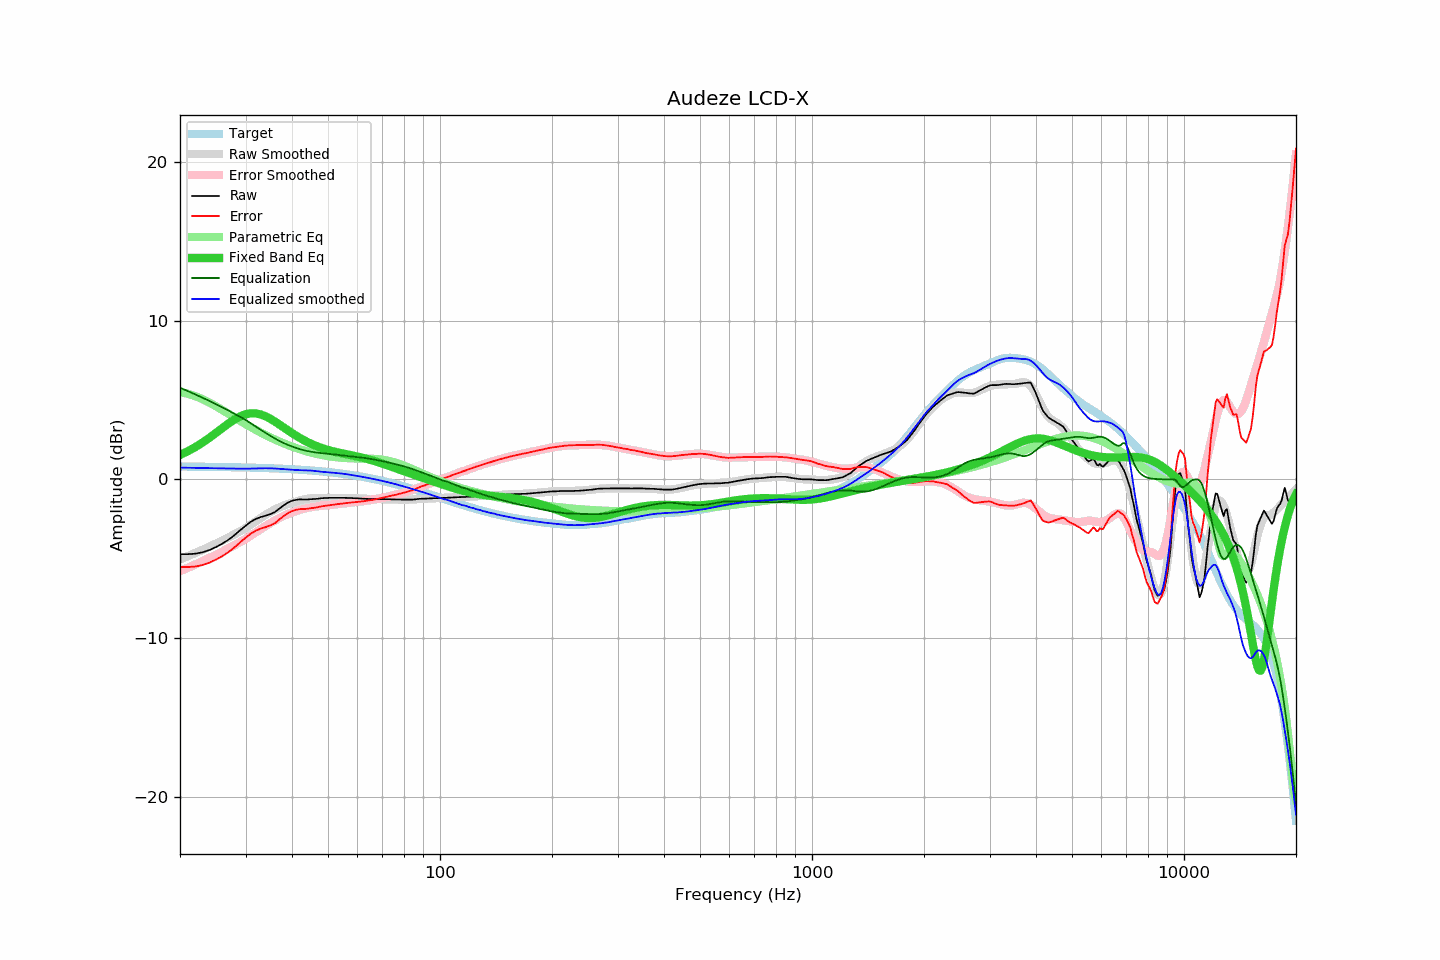

Data behind this chart, as committed beside it:
frequency, raw, error, smoothed, error_smoothed, equalization, parametric_eq, equalized_raw, equalized_smoothed, target
20, -4.70, -5.52, -5.02, -5.77, 5.77, 1.54, 1.07, 0.75, 0.81
21, -4.70, -5.51, -4.82, -5.56, 5.56, 1.78, 0.86, 0.74, 0.81
22, -4.67, -5.48, -4.62, -5.35, 5.35, 2.04, 0.68, 0.73, 0.81
23, -4.58, -5.38, -4.43, -5.15, 5.15, 2.33, 0.56, 0.72, 0.80
24, -4.44, -5.24, -4.23, -4.94, 4.94, 2.63, 0.50, 0.71, 0.80
25, -4.25, -5.04, -4.03, -4.74, 4.74, 2.93, 0.49, 0.70, 0.79
26, -4.04, -4.82, -3.84, -4.54, 4.54, 3.24, 0.49, 0.70, 0.78
27, -3.79, -4.57, -3.65, -4.34, 4.34, 3.52, 0.55, 0.69, 0.78
28, -3.51, -4.28, -3.45, -4.14, 4.14, 3.77, 0.63, 0.69, 0.77
29, -3.20, -3.96, -3.26, -3.94, 3.94, 3.97, 0.74, 0.68, 0.76
30, -2.92, -3.68, -3.08, -3.75, 3.75, 4.10, 0.83, 0.68, 0.75
31, -2.66, -3.41, -2.85, -3.53, 3.53, 4.16, 0.87, 0.68, 0.75
32, -2.48, -3.22, -2.63, -3.32, 3.32, 4.16, 0.84, 0.69, 0.74
33, -2.36, -3.09, -2.41, -3.12, 3.12, 4.09, 0.76, 0.70, 0.73
34, -2.28, -3.00, -2.22, -2.92, 2.92, 3.97, 0.64, 0.71, 0.72
35, -2.18, -2.89, -2.04, -2.74, 2.74, 3.82, 0.56, 0.70, 0.71
36, -2.05, -2.75, -1.89, -2.58, 2.58, 3.64, 0.53, 0.69, 0.70
37, -1.83, -2.51, -1.76, -2.43, 2.43, 3.46, 0.60, 0.67, 0.68
38, -1.63, -2.30, -1.65, -2.29, 2.29, 3.27, 0.66, 0.65, 0.67
39, -1.46, -2.12, -1.55, -2.18, 2.18, 3.09, 0.72, 0.63, 0.66
40, -1.34, -1.99, -1.47, -2.08, 2.08, 2.92, 0.74, 0.61, 0.64
41, -1.28, -1.91, -1.39, -1.99, 1.99, 2.76, 0.71, 0.60, 0.63
42, -1.25, -1.87, -1.32, -1.91, 1.91, 2.61, 0.66, 0.59, 0.61
43, -1.26, -1.86, -1.26, -1.84, 1.84, 2.48, 0.58, 0.58, 0.60
44, -1.26, -1.84, -1.22, -1.79, 1.79, 2.36, 0.53, 0.57, 0.58
45, -1.24, -1.81, -1.19, -1.75, 1.75, 2.25, 0.50, 0.56, 0.57
46, -1.23, -1.78, -1.17, -1.71, 1.71, 2.15, 0.48, 0.54, 0.55
47, -1.21, -1.74, -1.17, -1.68, 1.68, 2.06, 0.47, 0.51, 0.53
48, -1.18, -1.69, -1.17, -1.66, 1.66, 1.99, 0.48, 0.49, 0.51
49, -1.17, -1.66, -1.17, -1.64, 1.64, 1.92, 0.47, 0.47, 0.49
50, -1.16, -1.63, -1.17, -1.62, 1.62, 1.86, 0.46, 0.45, 0.47
51, -1.15, -1.60, -1.16, -1.60, 1.60, 1.80, 0.45, 0.43, 0.45
52, -1.15, -1.58, -1.16, -1.57, 1.57, 1.75, 0.42, 0.42, 0.42
53, -1.15, -1.55, -1.15, -1.55, 1.55, 1.71, 0.40, 0.40, 0.40
54, -1.15, -1.53, -1.15, -1.53, 1.53, 1.66, 0.38, 0.38, 0.38
55, -1.15, -1.50, -1.15, -1.51, 1.51, 1.63, 0.36, 0.36, 0.35
56, -1.16, -1.49, -1.16, -1.49, 1.49, 1.59, 0.33, 0.33, 0.33
57, -1.16, -1.46, -1.16, -1.47, 1.47, 1.55, 0.31, 0.31, 0.30
58, -1.17, -1.45, -1.17, -1.45, 1.45, 1.52, 0.28, 0.28, 0.28
59, -1.18, -1.43, -1.18, -1.43, 1.43, 1.48, 0.25, 0.25, 0.25
60, -1.19, -1.41, -1.19, -1.41, 1.41, 1.44, 0.22, 0.22, 0.22
61, -1.20, -1.39, -1.20, -1.39, 1.39, 1.40, 0.19, 0.19, 0.19
62, -1.21, -1.37, -1.21, -1.37, 1.37, 1.36, 0.16, 0.16, 0.16
63, -1.22, -1.36, -1.22, -1.35, 1.35, 1.32, 0.13, 0.13, 0.13
64, -1.22, -1.32, -1.22, -1.32, 1.32, 1.28, 0.10, 0.10, 0.10
65, -1.23, -1.30, -1.23, -1.30, 1.30, 1.24, 0.07, 0.07, 0.07
66, -1.24, -1.28, -1.23, -1.27, 1.27, 1.19, 0.03, 0.04, 0.04
67, -1.24, -1.25, -1.24, -1.24, 1.24, 1.14, 0.00, 0.01, 0.01
68, -1.24, -1.22, -1.24, -1.21, 1.21, 1.10, -0.03, -0.03, -0.02
69, -1.24, -1.19, -1.24, -1.18, 1.18, 1.05, -0.06, -0.06, -0.06
70, -1.24, -1.15, -1.24, -1.15, 1.15, 1.00, -0.09, -0.09, -0.09
71, -1.24, -1.12, -1.25, -1.12, 1.12, 0.95, -0.12, -0.12, -0.12
72, -1.24, -1.08, -1.25, -1.09, 1.09, 0.90, -0.15, -0.16, -0.16
73, -1.24, -1.05, -1.25, -1.06, 1.06, 0.85, -0.18, -0.19, -0.19
74, -1.25, -1.03, -1.25, -1.03, 1.03, 0.80, -0.22, -0.23, -0.23
75, -1.25, -0.99, -1.25, -0.99, 0.99, 0.75, -0.26, -0.26, -0.26
76, -1.26, -0.96, -1.26, -0.96, 0.96, 0.70, -0.30, -0.30, -0.30
77, -1.26, -0.93, -1.26, -0.93, 0.93, 0.66, -0.33, -0.33, -0.33
78, -1.26, -0.89, -1.27, -0.90, 0.90, 0.61, -0.37, -0.37, -0.37
79, -1.27, -0.87, -1.27, -0.86, 0.86, 0.56, -0.41, -0.41, -0.40
... 553 more rows
